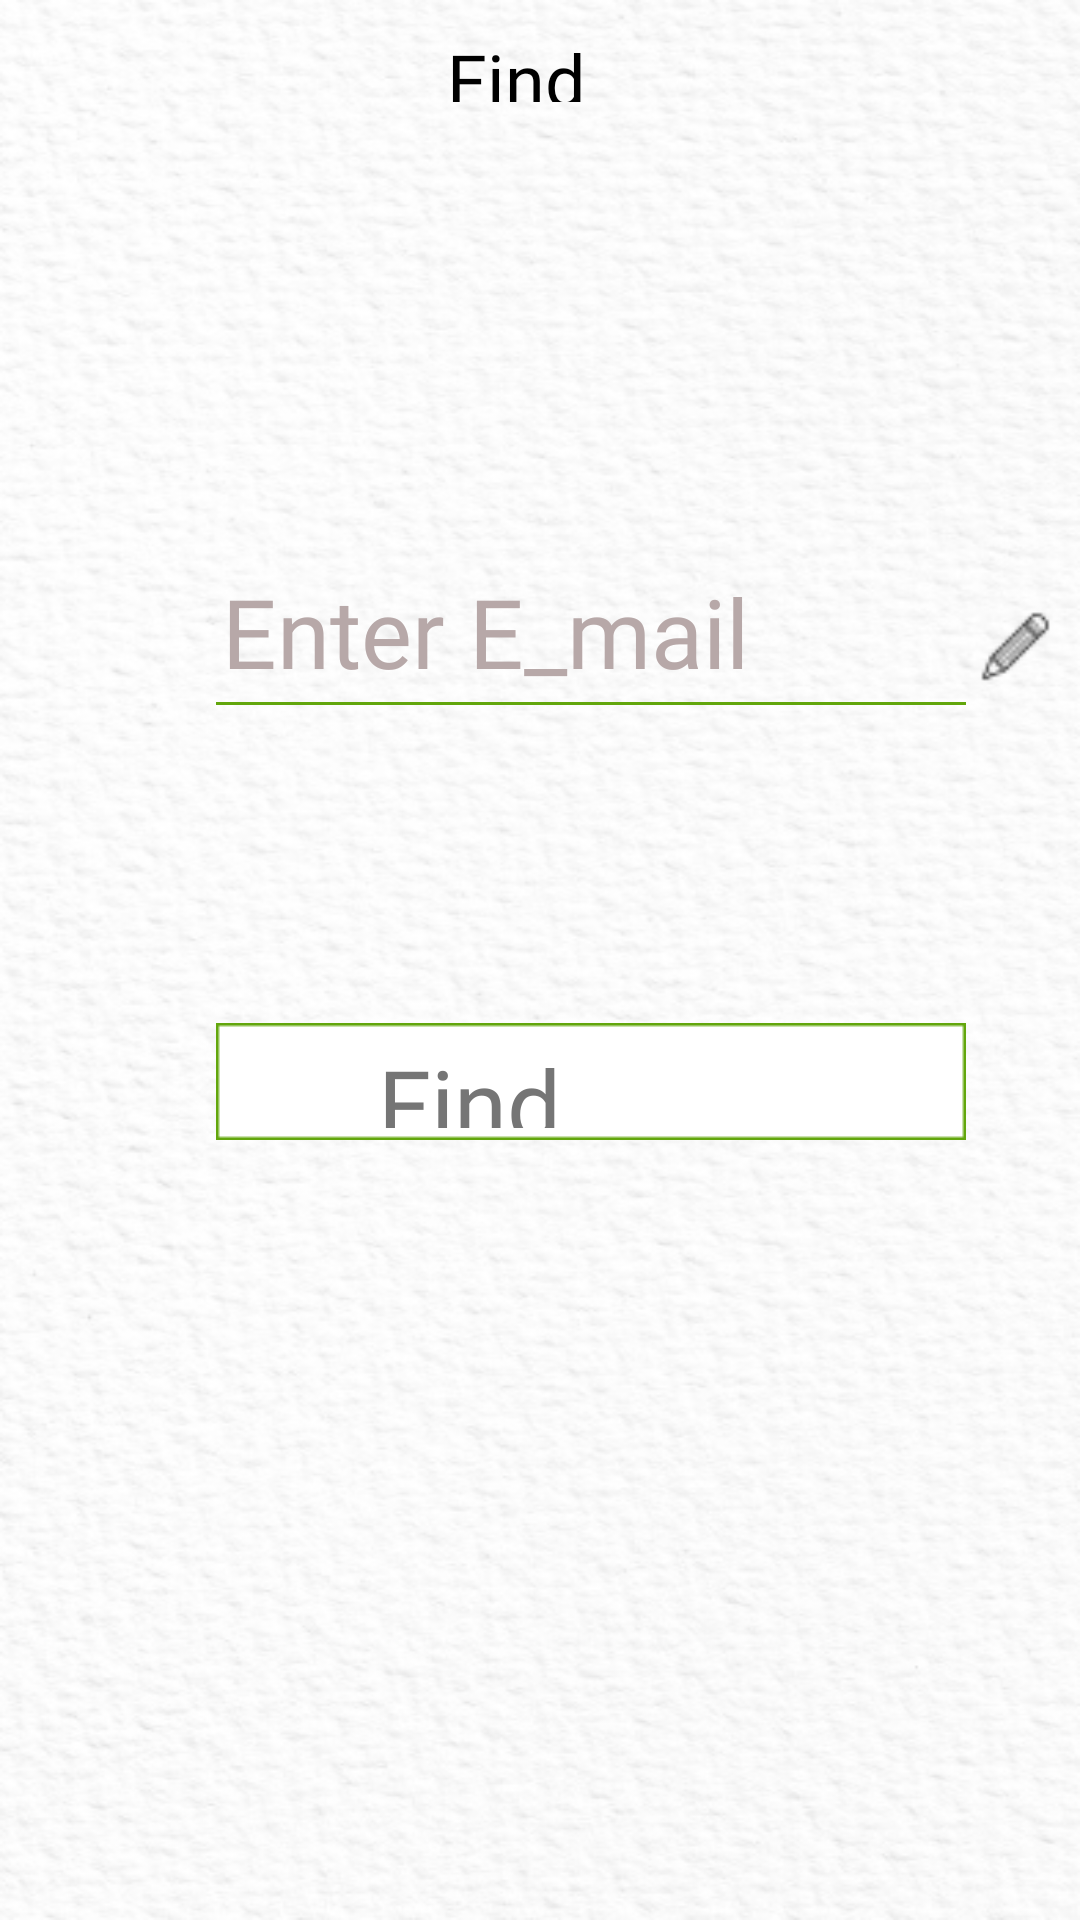

Produce the Android XML layout that renders to this screen, including the resource entries it uses.
<!-- AndroidManifest.xml: application theme Theme.AppCompat.NoActionBar -->
<!-- res/layout/activity_findpw.xml -->
<?xml version="1.0" encoding="utf-8"?>
<LinearLayout xmlns:android="http://schemas.android.com/apk/res/android"
    xmlns:app="http://schemas.android.com/apk/res-auto"
    xmlns:tools="http://schemas.android.com/tools"
    android:layout_width="match_parent"
    android:layout_height="match_parent"
    android:orientation="vertical"
    >

    <FrameLayout
        android:layout_width="match_parent"
        android:layout_height="match_parent">

        <ImageView
            android:id="@+id/pwimage_11"
            android:layout_width="fill_parent"
            android:layout_height="fill_parent"
            android:clipToOutline="true"
            android:background="@drawable/image_11"
            />

        <TextView
            android:id="@+id/findpw"
            android:layout_width="108dp"
            android:layout_height="24dp"
            android:layout_alignParentLeft="true"
            android:layout_marginLeft="149dp"
            android:layout_alignParentTop="true"
            android:layout_marginTop="10dp"
            android:text="@string/find_password"
            android:fontFamily="@font/font1"
            android:gravity="top"
            android:textSize="24sp"
            android:textColor="#000000"
            />

        <RelativeLayout
            android:id="@+id/pageBack"
            android:layout_width="24dp"
            android:layout_height="wrap_content"
            android:layout_alignParentLeft="true"
            android:layout_alignParentTop="true"
            android:layout_marginLeft="15dp"
            android:layout_marginTop="10dp"
            android:background="@drawable/chevronleft"
            android:clickable="true"
            android:clipToOutline="true"
            android:focusable="true" />

        <EditText
            android:id="@+id/findpw_email"
            android:layout_width="250dp"
            android:layout_height="33dp"
            android:layout_alignParentLeft="true"
            android:layout_alignParentTop="true"
            android:layout_marginLeft="74dp"
            android:layout_marginTop="199dp"
            android:background="@null"
            android:fontFamily="@font/font1"
            android:gravity="center_vertical"
            android:hint="@string/e_mail"
            android:inputType="textEmailAddress"
            android:textColor="#032149"
            android:textColorHint="#B7A8A8"
            android:textSize="32sp" />

        <ImageView
            android:id="@+id/findpw_line_1"
            android:layout_width="250dp"
            android:layout_height="1dp"
            android:layout_alignParentLeft="true"
            android:layout_marginLeft="72dp"
            android:layout_alignParentTop="true"
            android:layout_marginTop="234dp"
            android:background="@drawable/line_1"
            />

        <ImageView
            android:id="@+id/findpw_penicon"
            android:layout_width="33dp"
            android:layout_height="33dp"
            android:layout_alignParentLeft="true"
            android:layout_alignParentTop="true"
            android:layout_marginLeft="322dp"
            android:layout_marginTop="199dp"
            android:background="@drawable/penicon1" />

        <ImageView
            android:id="@+id/findpw_rectangle_2"
            android:layout_width="250dp"
            android:layout_height="39dp"
            android:layout_alignParentLeft="true"
            android:layout_marginLeft="72dp"
            android:layout_alignParentTop="true"
            android:layout_marginTop="341dp"
            android:background="@drawable/rectangle_2"
            />

        <TextView
            android:id="@+id/find_passwo"
            android:layout_width="142dp"
            android:layout_height="30dp"
            android:layout_alignParentLeft="true"
            android:layout_marginLeft="126dp"
            android:layout_alignParentTop="true"
            android:layout_marginTop="346dp"
            android:text="@string/find_password"
            android:fontFamily="@font/font1"
            android:gravity="top"
            android:textSize="32sp"
            android:textColor="#757575"
            android:clickable="true"
            android:focusable="true"
            />
    </FrameLayout>

</LinearLayout>
<!-- resources referenced by this layout -->
<resources>
  <!-- drawable image_11: png bitmap (drawable, 209557 bytes) -->
  <!-- drawable line_1: png bitmap (drawable, 137 bytes) -->
  <!-- drawable penicon1: png bitmap (drawable, 571 bytes) -->
  <!-- drawable rectangle_2: png bitmap (drawable, 269 bytes) -->
  <string name="e_mail">Enter E_mail</string>
  <string name="find_password">Find Password</string>
</resources>
